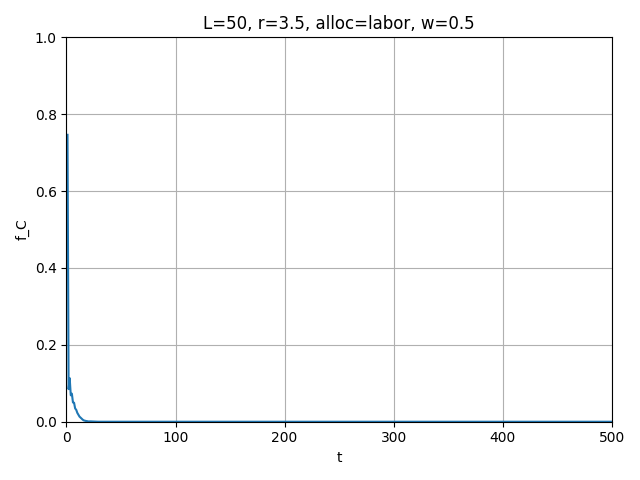

Source data for this figure (header and first rows):
t, mean_fC
1, 0.7464
2, 0.0848
3, 0.1134
4, 0.06872
5, 0.07304
6, 0.05008
7, 0.04944
8, 0.03456
9, 0.03096
10, 0.02296
11, 0.018
12, 0.01328
13, 0.01048
14, 0.00752
15, 0.0052
16, 0.00336
17, 0.00264
18, 0.00184
19, 0.00152
20, 0.00072
21, 0.00088
22, 0.00088
23, 0.00072
24, 0.00056
25, 0.00016
26, 7.999999797903001e-05
27, 0.0
28, 0.0
29, 0.0
30, 0.0
31, 0.0
32, 0.0
33, 0.0
34, 0.0
35, 0.0
36, 0.0
37, 0.0
38, 0.0
39, 0.0
40, 0.0
41, 0.0
42, 0.0
43, 0.0
44, 0.0
45, 0.0
46, 0.0
47, 0.0
48, 0.0
49, 0.0
50, 0.0
51, 0.0
52, 0.0
53, 0.0
54, 0.0
55, 0.0
56, 0.0
57, 0.0
58, 0.0
59, 0.0
60, 0.0
... 440 more rows
